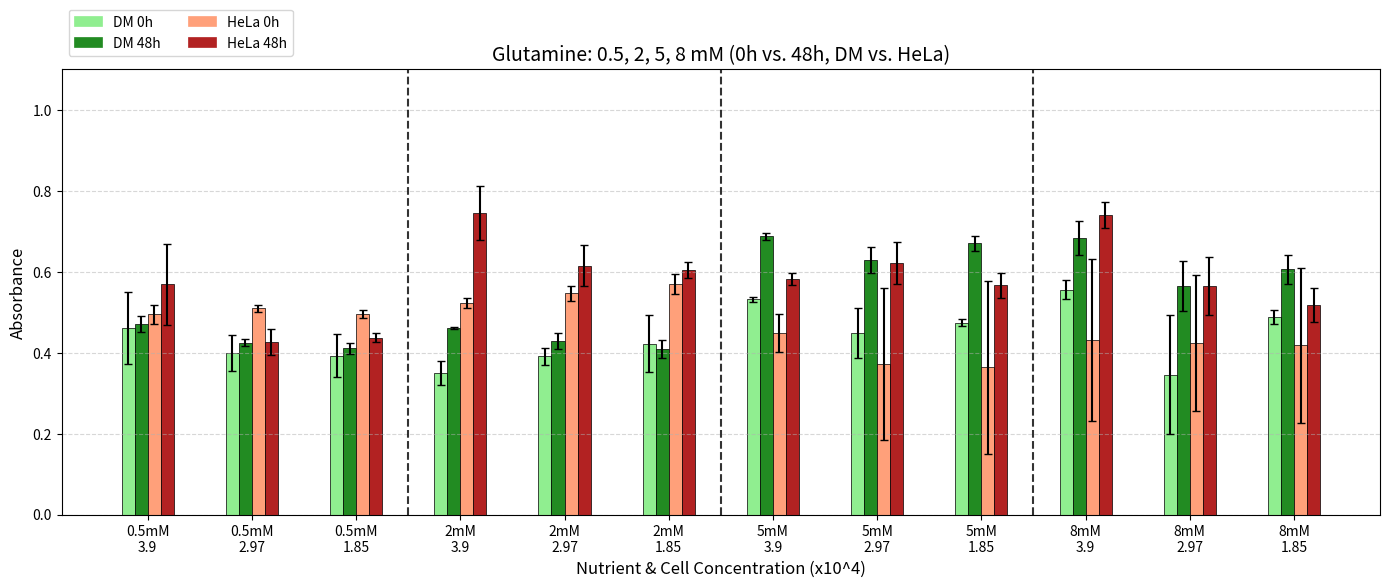

Source code (Python):
import matplotlib.pyplot as plt
import numpy as np
import matplotlib.patches as mpatches

# --------------------------------------------------
# 1) Glutamine absorbance data + SEM
# --------------------------------------------------
absorbance_data = {
    # 0.5 mM
    ('0.5mM', 3.9,  'DM'):   {'0h': 0.460666667, '48h': 0.470666667},
    ('0.5mM', 3.9,  'HeLa'): {'0h': 0.495,       '48h': 0.568666667},

    ('0.5mM', 2.97, 'DM'):   {'0h': 0.399,       '48h': 0.424333333},
    ('0.5mM', 2.97, 'HeLa'): {'0h': 0.509666667, '48h': 0.426},

    ('0.5mM', 1.85, 'DM'):   {'0h': 0.392666667, '48h': 0.410666667},
    ('0.5mM', 1.85, 'HeLa'): {'0h': 0.495,       '48h': 0.437},

    # 2 mM
    ('2mM',   3.9,  'DM'):   {'0h': 0.350333333, '48h': 0.461},
    ('2mM',   3.9,  'HeLa'): {'0h': 0.522666667, '48h': 0.745},

    ('2mM',   2.97, 'DM'):   {'0h': 0.390666667, '48h': 0.428666667},
    ('2mM',   2.97, 'HeLa'): {'0h': 0.546333333, '48h': 0.615},

    ('2mM',   1.85, 'DM'):   {'0h': 0.422333333, '48h': 0.408},
    ('2mM',   1.85, 'HeLa'): {'0h': 0.569666667, '48h': 0.604},

    # 5 mM
    ('5mM',   3.9,  'DM'):   {'0h': 0.532,       '48h': 0.687},
    ('5mM',   3.9,  'HeLa'): {'0h': 0.449333333, '48h': 0.582666667},

    ('5mM',   2.97, 'DM'):   {'0h': 0.449333333, '48h': 0.628666667},
    ('5mM',   2.97, 'HeLa'): {'0h': 0.371,       '48h': 0.621333333},

    ('5mM',   1.85, 'DM'):   {'0h': 0.474,       '48h': 0.670333333},
    ('5mM',   1.85, 'HeLa'): {'0h': 0.363666667, '48h': 0.566333333},

    # 8 mM
    ('8mM',   3.9,  'DM'):   {'0h': 0.555666667, '48h': 0.683333333},
    ('8mM',   3.9,  'HeLa'): {'0h': 0.431333333, '48h': 0.741},

    ('8mM',   2.97, 'DM'):   {'0h': 0.345333333, '48h': 0.563666667},
    ('8mM',   2.97, 'HeLa'): {'0h': 0.423666667, '48h': 0.565333333},

    ('8mM',   1.85, 'DM'):   {'0h': 0.488333333, '48h': 0.605666667},
    ('8mM',   1.85, 'HeLa'): {'0h': 0.418666667, '48h': 0.517666667},
}

sem_data = {
    # 0.5 mM
    ('0.5mM', 3.9,  'DM'):   {'0h': 0.088161468, '48h': 0.019376389},
    ('0.5mM', 3.9,  'HeLa'): {'0h': 0.023586719, '48h': 0.100800683},

    ('0.5mM', 2.97, 'DM'):   {'0h': 0.044185216, '48h': 0.009134793},
    ('0.5mM', 2.97, 'HeLa'): {'0h': 0.008171767, '48h': 0.032746501},

    ('0.5mM', 1.85, 'DM'):   {'0h': 0.052941267, '48h': 0.013119112},
    ('0.5mM', 1.85, 'HeLa'): {'0h': 0.009643651, '48h': 0.010692677},

    # 2 mM
    ('2mM',   3.9,  'DM'):   {'0h': 0.030024064, '48h': 0.003},
    ('2mM',   3.9,  'HeLa'): {'0h': 0.013169831, '48h': 0.067300322},

    ('2mM',   2.97, 'DM'):   {'0h': 0.021457969, '48h': 0.019547663},
    ('2mM',   2.97, 'HeLa'): {'0h': 0.018351506, '48h': 0.051393904},

    ('2mM',   1.85, 'DM'):   {'0h': 0.070385447, '48h': 0.022233608},
    ('2mM',   1.85, 'HeLa'): {'0h': 0.02459223,  '48h': 0.018770544},

    # 5 mM
    ('5mM',   3.9,  'DM'):   {'0h': 0.006350853, '48h': 0.0090185},
    ('5mM',   3.9,  'HeLa'): {'0h': 0.047361494, '48h': 0.014426057},

    ('5mM',   2.97, 'DM'):   {'0h': 0.061941729, '48h': 0.031497795},
    ('5mM',   2.97, 'HeLa'): {'0h': 0.187820245, '48h': 0.051969008},

    ('5mM',   1.85, 'DM'):   {'0h': 0.008504901, '48h': 0.018764624},
    ('5mM',   1.85, 'HeLa'): {'0h': 0.214045426, '48h': 0.030123819},

    # 8 mM
    ('8mM',   3.9,  'DM'):   {'0h': 0.022849751, '48h': 0.041025737},
    ('8mM',   3.9,  'HeLa'): {'0h': 0.199474588, '48h': 0.032347076},

    ('8mM',   2.97, 'DM'):   {'0h': 0.147248467, '48h': 0.061553048},
    ('8mM',   2.97, 'HeLa'): {'0h': 0.168262691, '48h': 0.072014659},

    ('8mM',   1.85, 'DM'):   {'0h': 0.017816971, '48h': 0.036771064},
    ('8mM',   1.85, 'HeLa'): {'0h': 0.191704924, '48h': 0.042557151},
}

# --------------------------------------------------
# 2) Plot categories
# --------------------------------------------------
nutrient_concs = ['0.5mM', '2mM', '5mM', '8mM']
cell_concs = [3.9, 2.97, 1.85]
cell_types = ['DM', 'HeLa']
time_points = ['0h', '48h']
groups = [(nc, cc) for nc in nutrient_concs for cc in cell_concs]

# --------------------------------------------------
# 3) Set up figure
# --------------------------------------------------
fig, ax = plt.subplots(figsize=(14, 6))
bar_width = 0.1
group_spacing = 0.4

colors = {
    ('DM','0h'):    '#90EE90',  # Light green
    ('DM','48h'):   '#228B22',  # Forest green
    ('HeLa','0h'):  '#FFA07A',  # Light salmon
    ('HeLa','48h'): '#B22222',  # Firebrick
}

# --------------------------------------------------
# 4) Plot with error bars
# --------------------------------------------------
x_positions = []
labels = []

for i, (nutrient, cc) in enumerate(groups):
    group_width = len(cell_types) * len(time_points) * bar_width
    group_left = i * (group_width + group_spacing)
    
    bar_index = 0
    for ct in cell_types:
        for tp in time_points:
            val = absorbance_data[(nutrient, cc, ct)][tp]
            err = sem_data[(nutrient, cc, ct)][tp]
            
            x = group_left + bar_index * bar_width
            ax.bar(x, val, width=bar_width,
                   color=colors[(ct, tp)],
                   edgecolor='black', linewidth=0.5,
                   yerr=err, capsize=3)
            bar_index += 1
    
    group_center = group_left + group_width / 2 - bar_width / 2
    x_positions.append(group_center)
    labels.append(f"{nutrient}\n{cc}")

ax.set_title("Glutamine: 0.5, 2, 5, 8 mM (0h vs. 48h, DM vs. HeLa)", fontsize=14)
ax.set_xlabel("Nutrient & Cell Concentration (x10^4)", fontsize=12)
ax.set_ylabel("Absorbance", fontsize=12)

ax.set_xticks(x_positions)
ax.set_xticklabels(labels, fontsize=10)

# Build legend
legend_handles = []
for ct in cell_types:
    for tp in time_points:
        patch = mpatches.Patch(color=colors[(ct, tp)],
                               label=f"{ct} {tp}",
                               edgecolor='black', linewidth=0.5)
        legend_handles.append(patch)

seen = set()
unique_handles = []
for h in legend_handles:
    if h.get_label() not in seen:
        unique_handles.append(h)
        seen.add(h.get_label())

ax.legend(handles=unique_handles, loc='upper left', ncol=2, bbox_to_anchor=(0, 1.15))

# Vertical lines between different nutrient concs
for i in range(len(groups) - 1):
    if groups[i][0] != groups[i + 1][0]:
        x_line = (x_positions[i] + x_positions[i + 1]) / 2
        ax.axvline(x_line, color='black', linestyle='--', alpha=0.8)

ax.grid(axis='y', linestyle='--', alpha=0.5)

# --------------------------------------------------
# Force the SAME y-axis range across all 3 plots
# --------------------------------------------------
ax.set_ylim(0, 1.1)

plt.tight_layout()
plt.show()
